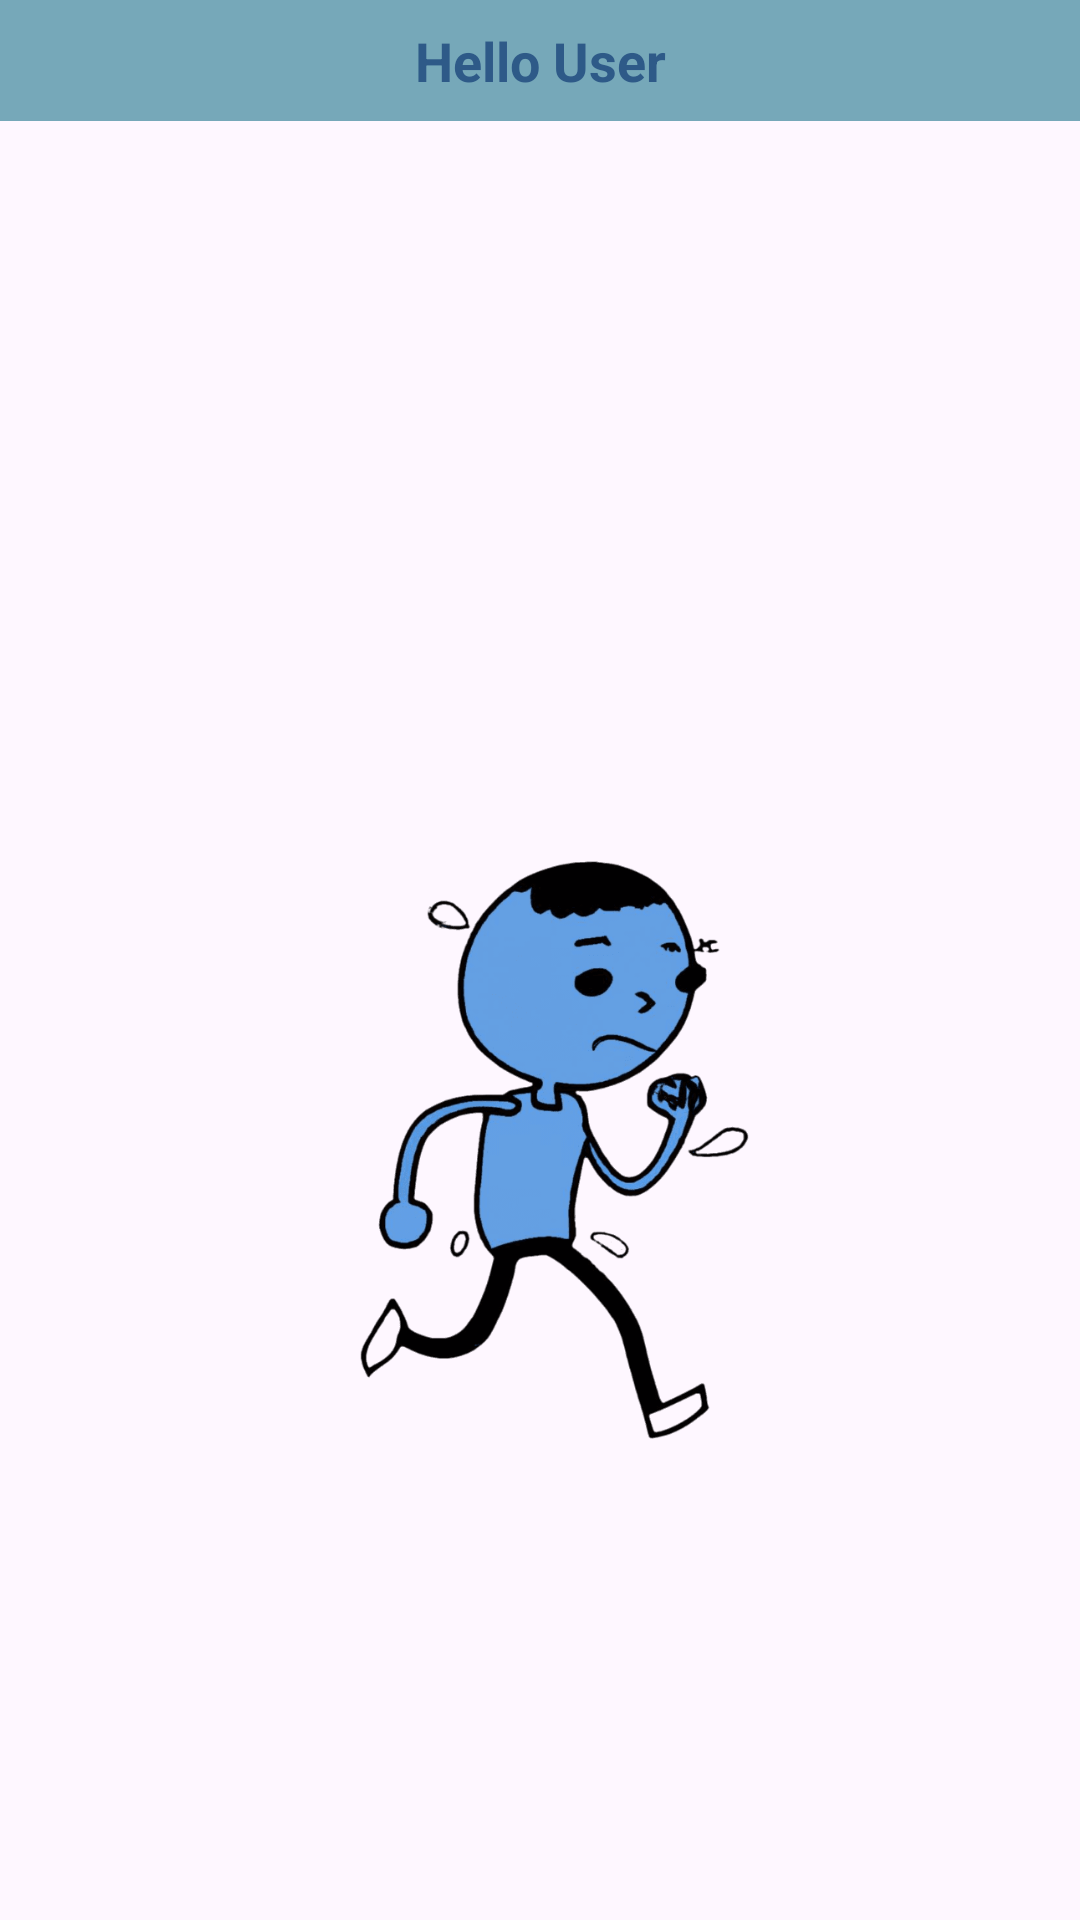

The Android layout XML behind this screen, and the referenced resources:
<!-- AndroidManifest.xml: activity theme Theme.Testds -->
<!-- res/layout/activity_main.xml -->
<androidx.constraintlayout.widget.ConstraintLayout xmlns:android="http://schemas.android.com/apk/res/android"
    xmlns:app="http://schemas.android.com/apk/res-auto"
    xmlns:tools="http://schemas.android.com/tools"
    android:layout_width="match_parent"
    android:layout_height="match_parent"
    tools:context=".MainActivity">

    <TextView
        android:id="@+id/taskbar"
        android:layout_width="match_parent"
        android:layout_height="wrap_content"
        android:background="#EEEEEE"
        android:backgroundTint="#76A8B9"
        android:gravity="center"
        android:padding="8dp"
        android:text="@string/greet_user"
        android:textColor="#2E5A88"
        android:textSize="18sp"
        app:layout_constraintTop_toTopOf="parent" />

    <androidx.appcompat.widget.AppCompatButton
        android:id="@+id/choose_gpx_file"
        android:layout_width="209dp"
        android:layout_height="60dp"
        android:layout_marginTop="564dp"
        android:layout_marginEnd="2dp"
        android:layout_marginBottom="107dp"
        android:background="@drawable/button_background"
        android:gravity="center"
        android:text="@string/choose_gpx_file"
        android:textColor="#FFFFFF"
        android:textSize="18sp"
        app:layout_constraintBottom_toBottomOf="parent"
        app:layout_constraintEnd_toEndOf="parent"
        app:layout_constraintStart_toStartOf="parent"
        app:layout_constraintTop_toTopOf="parent" />

    <TextView
        android:id="@+id/textview_below"
        android:layout_width="350dp"
        android:layout_height="93dp"
        android:layout_marginStart="1dp"
        android:layout_marginTop="676dp"
        android:layout_marginEnd="1dp"
        android:layout_marginBottom="22dp"
        android:padding="8dp"
        android:text="@string/retard_proof_text"
        android:textColor="#808080"
        android:textSize="16sp"
        app:layout_constraintBottom_toBottomOf="parent"
        app:layout_constraintEnd_toEndOf="parent"
        app:layout_constraintStart_toStartOf="parent"
        app:layout_constraintTop_toTopOf="parent" />

    <ImageView
        android:id="@+id/blue_background"
        android:layout_width="500dp"
        android:layout_height="500dp"
        android:layout_marginTop="40dp"
        android:src="@drawable/blue_background_city"
        app:layout_constraintEnd_toEndOf="parent"
        app:layout_constraintStart_toStartOf="parent"
        app:layout_constraintTop_toTopOf="parent" />

    <ImageView
        android:layout_width="223dp"
        android:layout_height="226dp"
        android:layout_marginStart="94dp"
        android:layout_marginTop="272dp"
        android:layout_marginEnd="94dp"
        android:scaleType="centerInside"
        android:src="@drawable/blue_man_running_no_bg"
        app:layout_constraintEnd_toEndOf="parent"
        app:layout_constraintStart_toStartOf="parent"
        app:layout_constraintTop_toTopOf="parent" />

</androidx.constraintlayout.widget.ConstraintLayout>
<!-- resources referenced by this layout -->
<resources>
  <!-- drawable blue_man_running_no_bg: png bitmap (drawable, 29945 bytes) -->
  <!-- drawable button_background (drawable) -->
  <shape xmlns:android="http://schemas.android.com/apk/res/android">
      <solid android:color="#2E5A88" /> 
      <corners android:radius="50dp" /> 
  </shape>
  <string name="choose_gpx_file">Choose GPX file</string>
  <string name="greet_user"><b>Hello User</b></string>
  <string name="retard_proof_text">
          <b>WARNING:</b> This will open your default file manager then you will be asked to browse your internal storage and choose a GPX file to send for processing.
      </string>
  <style name="Theme.Testds" parent="Base.Theme.Testds" />
  <style name="Base.Theme.Testds" parent="Theme.Material3.DayNight.NoActionBar">
          
          
      </style>
</resources>
